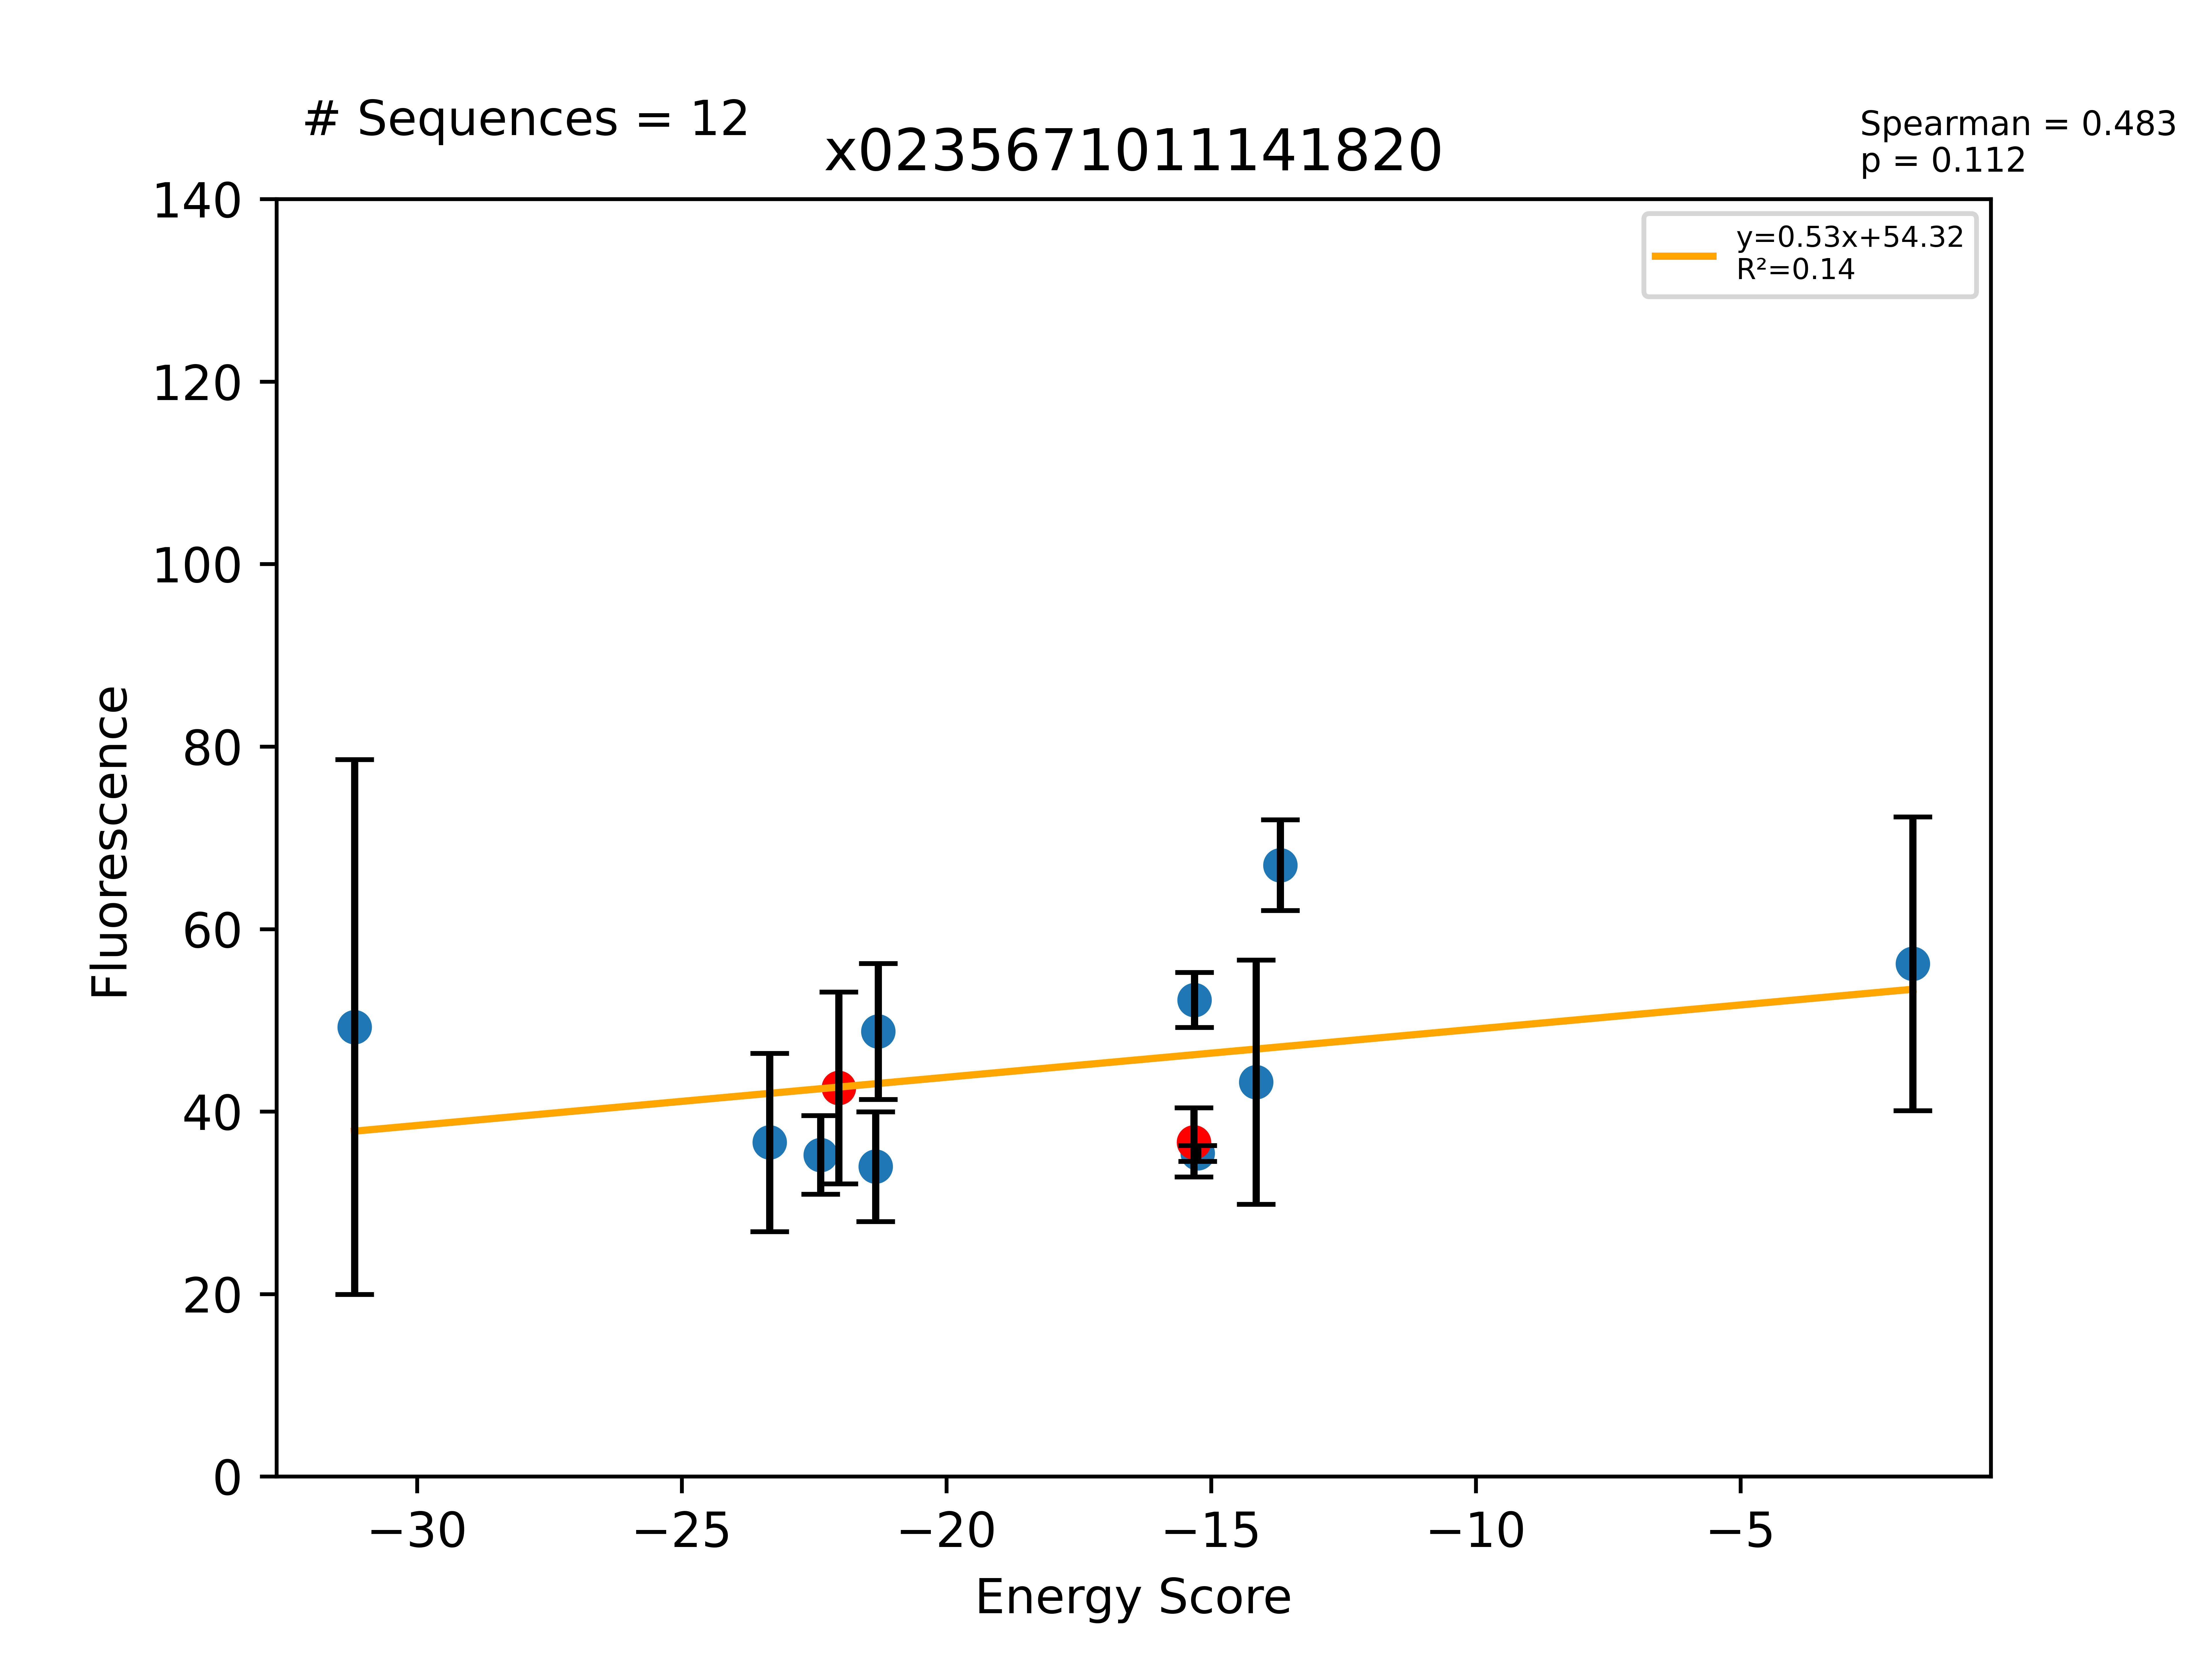

The file beside this chart, header and first rows:
Sequence, EnergyScore, Fluorescence, FluorStdDev, PercentGpa, PercentGpaStdDev, MaltosePercentDiff, Dimer, Monomer, DimerDiff, VDWDimer, VDWDiff, HBONDDimer, HBONDDiff, IMM1Dimer, IMM1Diff, SequenceProbability, DimerSasa, MonomerSasa, startXShift, xShift, xShiftDiff, startCrossingAngle, crossingAngle
LLLFLLYGLLTVLLTLLLILI, -31.18, 62325, 37069, 49.27, 29.3, -100.0, -398.1, -366.9, 1.574, -73.26, 1.212, -75.37, 1.541, -249.5, -1.179, 9.81674e-05, 3978, 4776, 9.153, 9.066, 0.08778, -43.91, -45.84
LLLFLGVVLLTILLTLLLILI, -23.34, 46316, 12363, 36.61, 9.773, -100.0, -394.2, -370.8, 2.806, -75.91, 2.26, -72.81, 1.355, -245.4, -0.809, 0.000123, 3986, 4678, 9.153, 9.326, -0.1725, -43.91, -43.27
LLLFLLYGLLTLLLSLLLILI, -22.37, 44588, 5444, 35.25, 4.304, -100.0, -407.1, -384.8, -7.441, -80.51, -6.038, -76.88, 0.03707, -249.7, -1.44, 9.81674e-05, 4014, 4798, 9.153, 9.066, 0.08778, -43.91, -45.84
LLLFLLYGLLTVLLSLLLILI, -22.03, 53868, 13301, 42.58, 10.51, -100.0, -399.7, -377.7, -10.73, -74.47, -0.2632, -76.91, -3.63, -248.3, -6.838, 0.0001963, 4121, 0.0, 9.153, 9.066, 0.08778, -43.91, -45.84
LLLFLGVTLLTILLSLLLILI, -21.33, 42967, 7600, 33.97, 6.008, -56.93, -404.8, -383.4, -7.817, -72, 6.179, -87.94, -13.78, -244.8, -0.2188, 0.0002168, 4010, 4680, 9.153, 9.326, -0.1725, -43.91, -43.27
LLLFLGVVLLTILLWLLLILI, -21.29, 61714, 9421, 48.79, 7.448, -78.58, -393.9, -372.7, 3.028, -84.49, -6.314, -59.02, 15.14, -250.4, -5.801, 0.0001051, 3919, 4825, 9.153, 9.326, -0.1725, -43.91, -43.27
LLLFLGVVLLTILLSLLLILI, -15.33, 46330, 4792, 36.63, 3.788, -100.0, -397, -381.6, -7.431, -78.17, 0.351, -74.17, -1.003, -244.6, -6.778, 0.0002461, 4067, 0.0, 9.153, 9.326, -0.1725, -43.91, -43.27
LLLALLYGLLTVLLSLLLILI, -15.31, 66075, 3824, 52.24, 3.023, -100.0, -402.4, -387.1, -2.692, -79.06, -4.59, -76.91, 1.13687e-13, -246.4, 1.898, 0.0002216, 4058, 4638, 9.153, 9.066, 0.08778, -43.91, -45.84
LLLFLGVSLLTILLSLLLILI, -15.26, 44808, 1103, 35.42, 0.8723, -100.0, -408.4, -393.2, -11.45, -75.22, 2.958, -89.53, -15.36, -243.7, 0.9557, 0.0002168, 4015, 4690, 9.153, 9.326, -0.1725, -43.91, -43.27
LLLFLGVALLTILLSLLLILI, -14.15, 54684, 16932, 43.23, 13.39, -82.99, -391.9, -377.7, 5.094, -76, 2.17, -74.28, -0.1107, -241.6, 3.035, 0.0005555, 4017, 4672, 9.153, 9.326, -0.1725, -43.91, -43.27
LLLFLLYALLTVLLSLLLILI, -13.69, 84750, 6291, 67, 4.973, -100.0, -394.8, -381.1, 4.917, -70.69, 3.786, -74.75, 2.162, -249.3, -1.03, 0.0002216, 4008, 4783, 9.153, 9.066, 0.08778, -43.91, -45.84
LLLFLLYLLLTVLLSLLLILI, -1.743, 71107, 20365, 56.21, 16.1, -100.0, -393.9, -392.1, 5.808, -65.98, 8.487, -74.62, 2.296, -253.3, -4.974, 9.81674e-05, 4010, 4811, 9.153, 9.066, 0.08778, -43.91, -45.84
